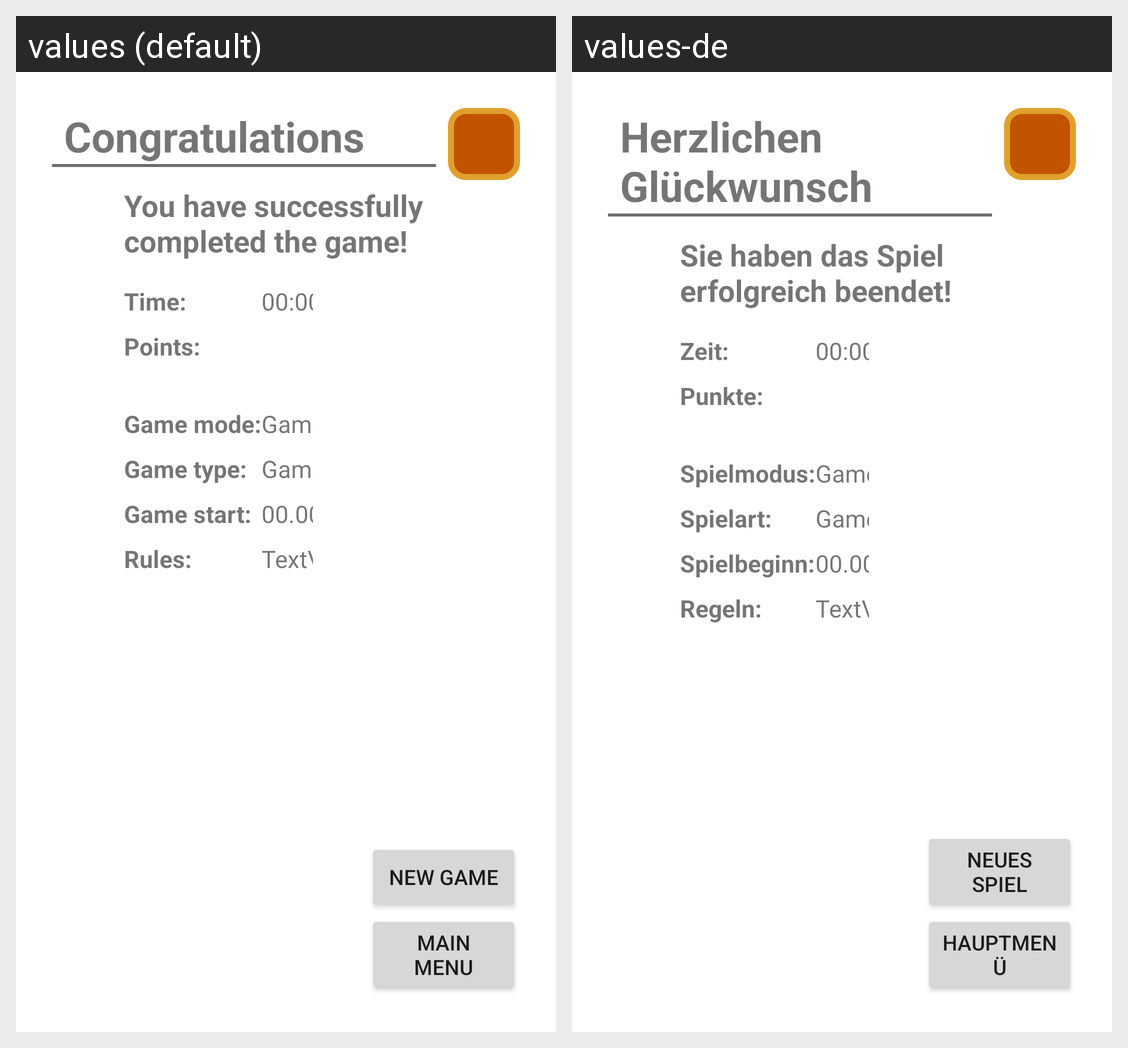

For this localized Android screen grid, give each drawn string resource with its value in every locale shown.
Android screen res/layout/game_end_screen.xml rendered under 2 locales, left to right: values (default), values-de. Device: Nexus 5 (rendered at 1080×1920; each locale shown at half size, 540×960, under a caption strip naming it); theme Theme.Set.
Strings drawn on this screen, with the default value and each locale's value (text and hints the layout hard-codes, and strings that could not be matched under every locale, appear in the picture but are not listed):

congrats
  values: Congratulations
  values-de: Herzlichen Glückwunsch

congrats_text
  values: You have successfully completed the game!
  values-de: Sie haben das Spiel erfolgreich beendet!

new_game
  values: New Game
  values-de: Neues Spiel

main_menu
  values: Main Menu
  values-de: Hauptmenü

duration
  values: Time:
  values-de: Zeit:

zero_timer
  values: 00:00:00
  values-de: 00:00:00  [not translated; the default value is used]

points
  values: Points:
  values-de: Punkte:

game_mode
  values: Game mode:
  values-de: Spielmodus:

game_type
  values: Game type:
  values-de: Spielart:

game_start
  values: Game start:
  values-de: Spielbeginn:

rules
  values: Rules:
  values-de: Regeln:
